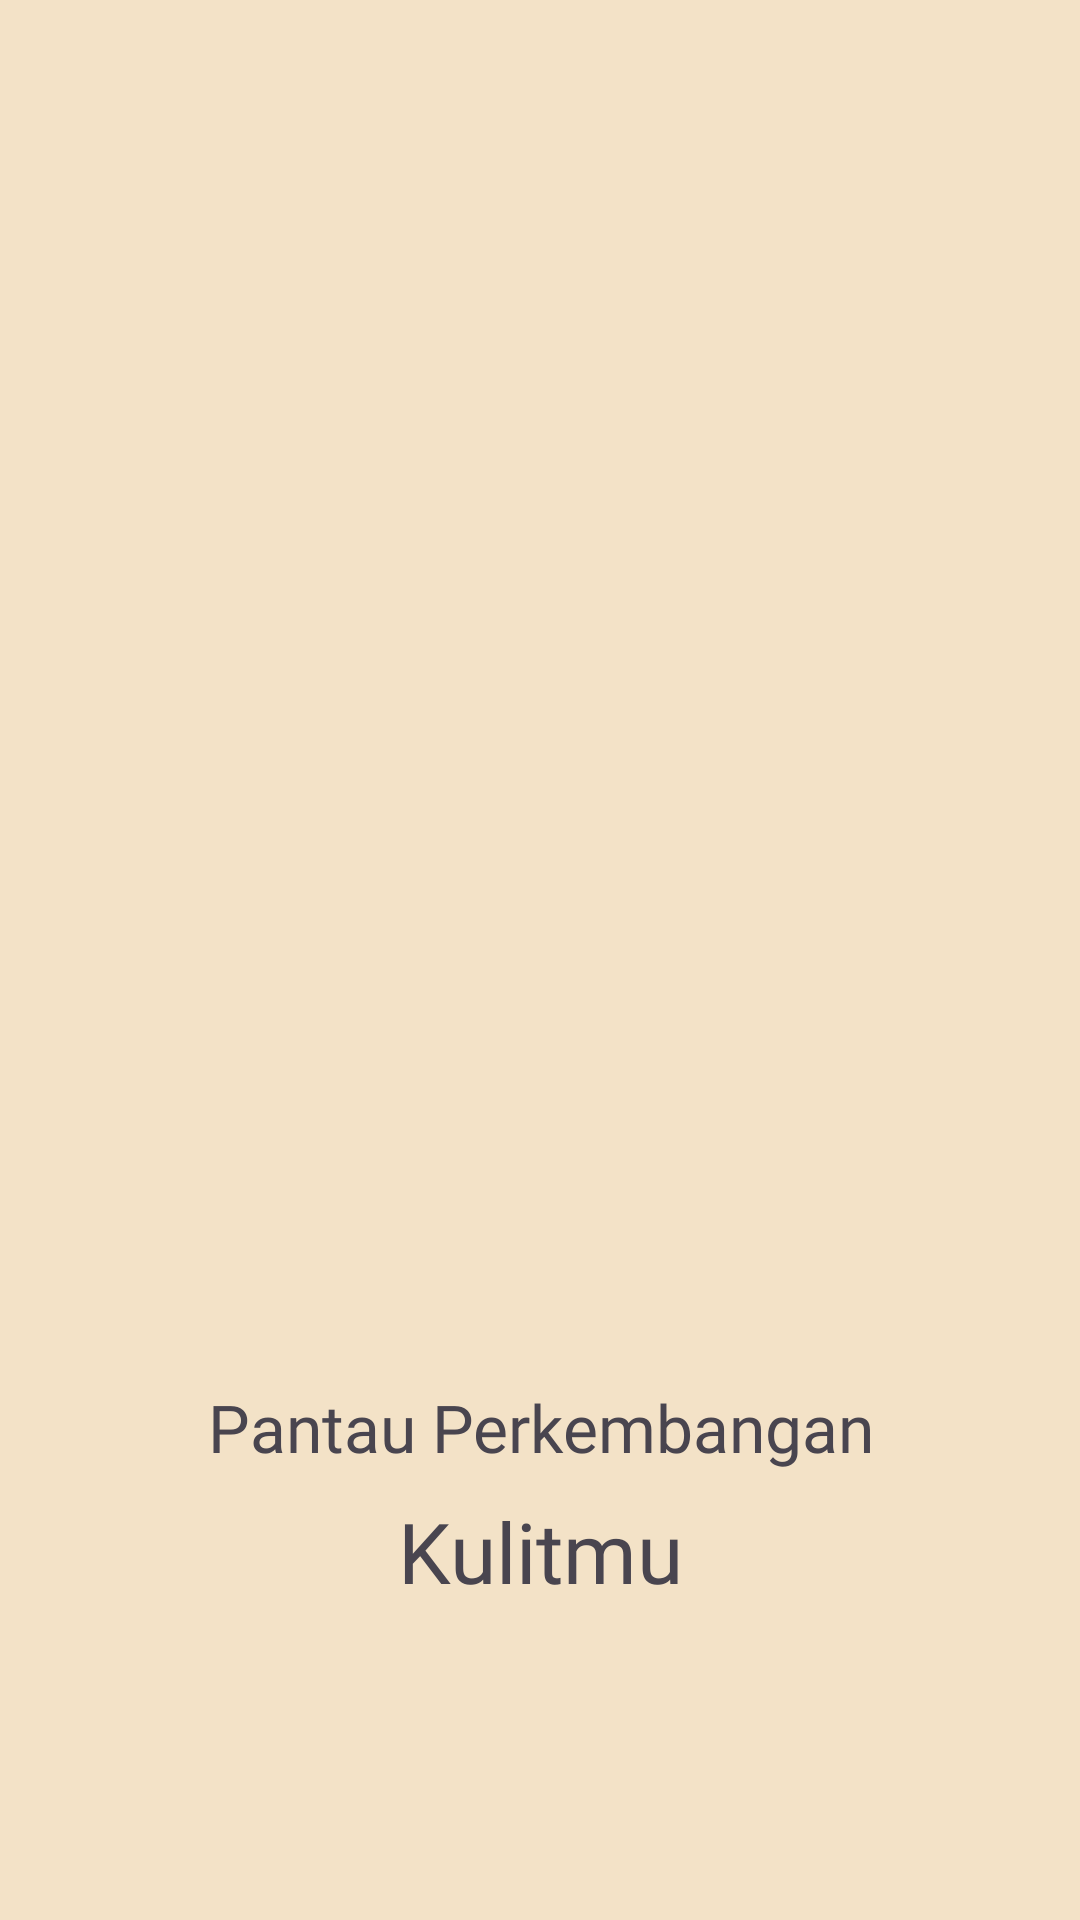

Produce the Android XML layout that renders to this screen, including the resource entries it uses.
<!-- AndroidManifest.xml: application theme Theme.KulitKu -->
<!-- res/layout/fragment_four_intro.xml -->
<?xml version="1.0" encoding="utf-8"?>
<androidx.constraintlayout.widget.ConstraintLayout xmlns:android="http://schemas.android.com/apk/res/android"
    xmlns:app="http://schemas.android.com/apk/res-auto"
    xmlns:tools="http://schemas.android.com/tools"
    android:layout_width="match_parent"
    android:layout_height="match_parent"
    android:background="@color/colorDerby"
    android:gravity="center"
    android:orientation="vertical"
    android:padding="30dp">

    <ImageView
        android:id="@+id/imageView8"
        android:layout_width="247dp"
        android:layout_height="282dp"
        android:src="@drawable/results"
        app:layout_constraintBottom_toBottomOf="parent"
        app:layout_constraintEnd_toEndOf="parent"
        app:layout_constraintStart_toStartOf="parent"
        app:layout_constraintTop_toTopOf="parent" />

    <TextView
        android:id="@+id/textView5"
        android:layout_width="wrap_content"
        android:layout_height="wrap_content"
        android:text="@string/desc_splash_four"
        android:fontFamily="@font/inter_medium"
        android:textSize="22sp"
        app:layout_constraintEnd_toEndOf="@+id/imageView8"
        app:layout_constraintStart_toStartOf="@+id/imageView8"
        app:layout_constraintTop_toBottomOf="@+id/imageView8" />

    <TextView
        android:id="@+id/textView6"
        android:layout_width="wrap_content"
        android:layout_height="wrap_content"
        android:layout_marginTop="8dp"
        android:fontFamily="@font/inter_bold"
        android:text="@string/your_skin"
        android:textSize="28sp"
        app:layout_constraintEnd_toEndOf="@+id/textView5"
        app:layout_constraintStart_toStartOf="@+id/textView5"
        app:layout_constraintTop_toBottomOf="@+id/textView5" />

</androidx.constraintlayout.widget.ConstraintLayout>
<!-- resources referenced by this layout -->
<resources>
  <color name="colorDerby">#F3E2C7</color>
  <string name="desc_splash_four">Pantau Perkembangan</string>
  <string name="your_skin">Kulitmu</string>
  <style name="Theme.KulitKu" parent="Theme.Material3.Light">
          
          <item name="colorPrimary">#FFFFFF</item>
          <item name="colorPrimaryVariant">#56C2FF</item>
          <item name="colorOnPrimary">@color/white</item>
          
          <item name="colorSecondary">@color/teal_200</item>
          <item name="colorSecondaryVariant">@color/teal_700</item>
          <item name="colorOnSecondary">@color/black</item>
          
          <item name="android:statusBarColor">@color/white</item>
          
  
  
          <item name="titleTextColor">@color/black</item>
      </style>
  <color name="white">#FFFFFFFF</color>
  <color name="teal_200">#FF03DAC5</color>
  <color name="teal_700">#FF018786</color>
  <color name="black">#FF000000</color>
</resources>
